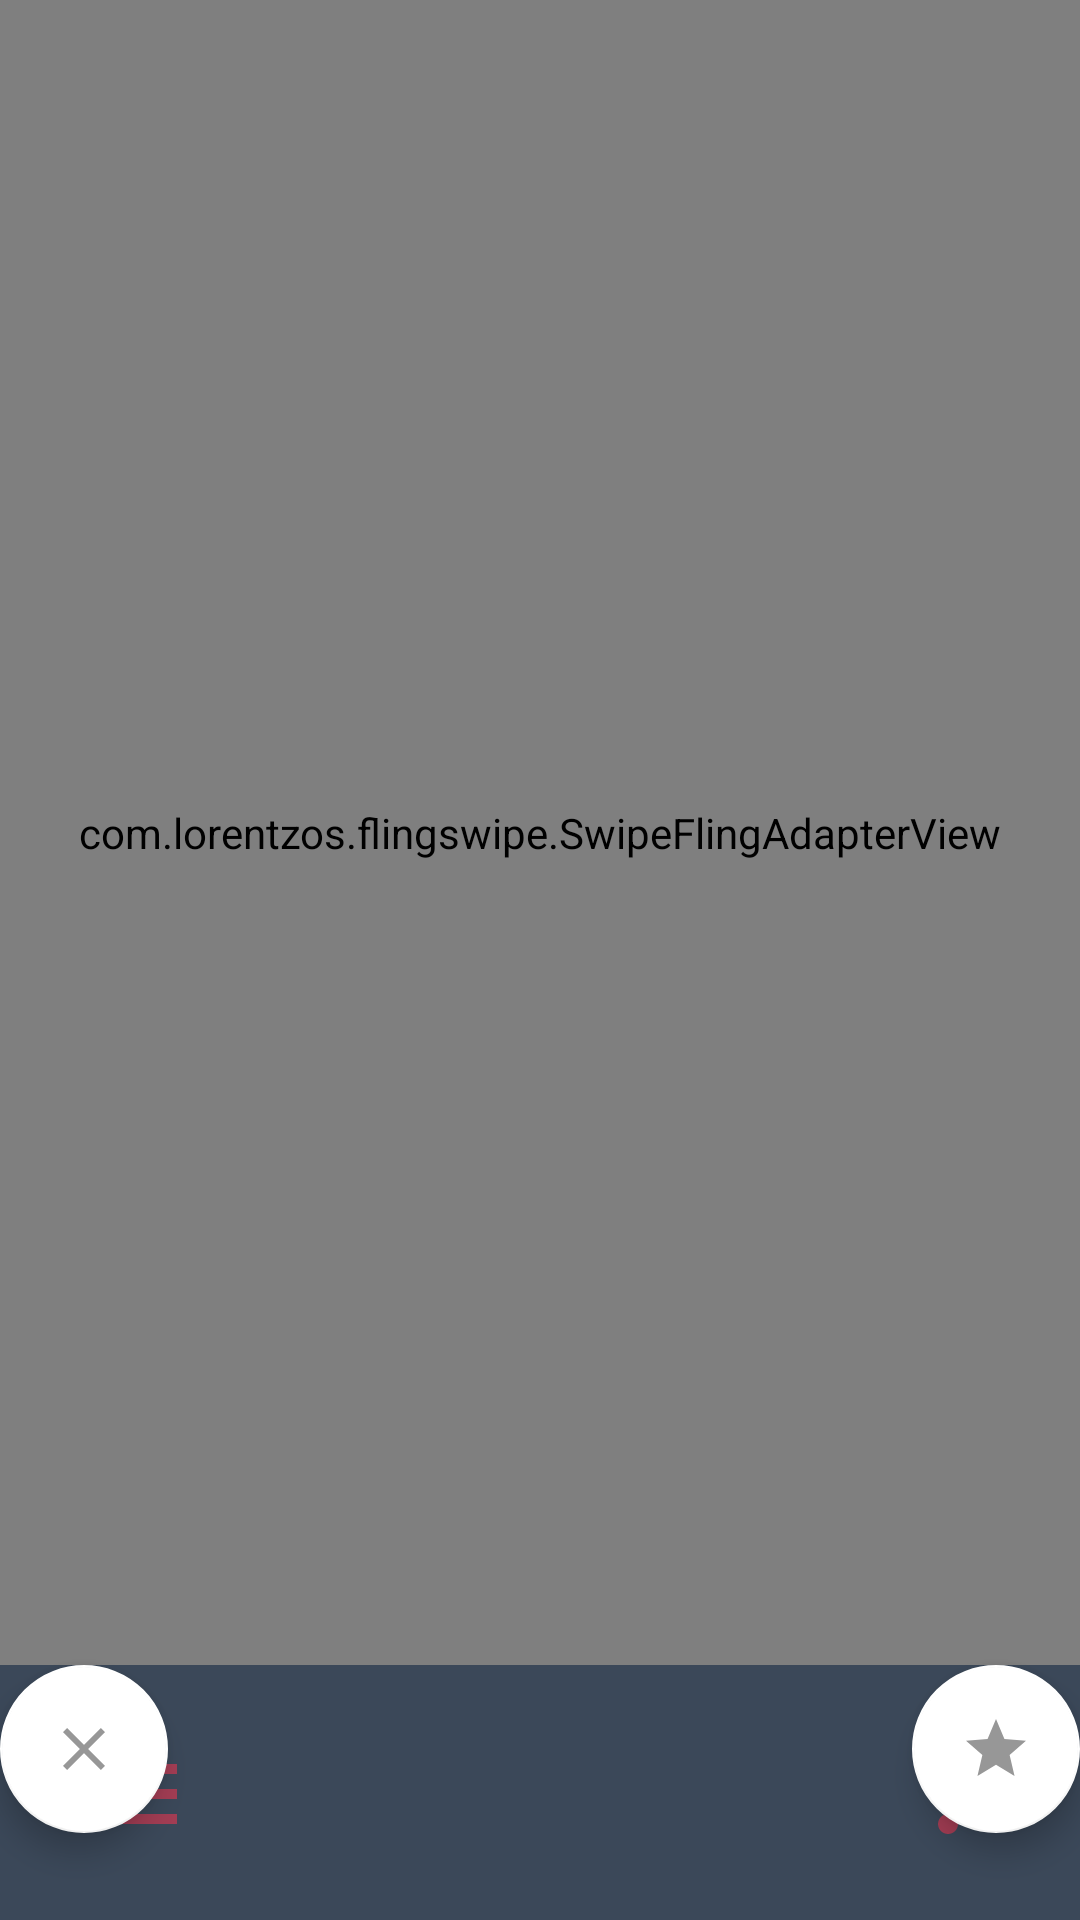

Reconstruct the res/layout file that produces this screen, plus the resources it refers to.
<!-- AndroidManifest.xml: application theme AppTheme -->
<!-- res/layout/fragment_main.xml -->
<?xml version="1.0" encoding="utf-8"?>
<android.support.constraint.ConstraintLayout xmlns:android="http://schemas.android.com/apk/res/android"
    xmlns:app="http://schemas.android.com/apk/res-auto"
    xmlns:tools="http://schemas.android.com/tools"
    android:layout_width="match_parent"
    android:layout_height="match_parent"
    android:background="@color/colorPrimary">


    <com.airbnb.lottie.LottieAnimationView
        android:id="@+id/animated_progress_bar"
        android:layout_width="80dp"
        android:layout_height="80dp"
        app:lottie_fileName="snap_loader_black.json"
        app:lottie_loop="true"
        app:lottie_autoPlay="true"
        app:layout_constraintRight_toRightOf="parent"
        app:layout_constraintBottom_toBottomOf="parent"
        app:layout_constraintTop_toTopOf="parent"
        android:visibility="gone"
        app:layout_constraintLeft_toLeftOf="parent" />

    <com.lorentzos.flingswipe.SwipeFlingAdapterView
        android:id="@+id/swiping_layout"
        android:layout_width="0dp"
        android:layout_height="0dp"
        app:layout_constraintBottom_toTopOf="@+id/fab_favorite"
        app:layout_constraintHorizontal_bias="1.0"
        app:layout_constraintLeft_toLeftOf="parent"
        app:layout_constraintRight_toRightOf="parent"
        app:layout_constraintTop_toTopOf="parent"
        app:layout_constraintVertical_bias="1.0"
        app:max_visible="4"
        app:min_adapter_stack="6"
        app:rotation_degrees="16"
        />

    <ImageView
        android:id="@+id/menu_bar"
        android:layout_width="40dp"
        android:layout_height="40dp"
        app:layout_constraintBottom_toBottomOf="parent"
        app:layout_constraintLeft_toLeftOf="parent"
        android:layout_marginStart="24dp"
        android:layout_marginLeft="24dp"
        android:layout_marginBottom="22dp"
        app:srcCompat="@drawable/ic_menu_black_24dp"/>

    <android.support.design.widget.FloatingActionButton
        android:id="@+id/fab_cancel"
        app:backgroundTint="@color/colorWhite"
        android:layout_width="56dp"
        android:layout_height="56dp"
        app:srcCompat="@drawable/ic_close_black_24dp"
        android:layout_marginBottom="29dp"
        android:layout_marginRight="90dp"
        android:layout_marginEnd="90dp"
        app:layout_constraintBottom_toBottomOf="parent"
        app:layout_constraintRight_toRightOf="parent"
        app:layout_constraintStart_toStartOf="parent" />

    <android.support.design.widget.FloatingActionButton
        android:id="@+id/fab_favorite"
        app:backgroundTint="@color/colorWhite"
        app:srcCompat="@drawable/ic_star_black_24dp"
        android:layout_width="56dp"
        android:layout_height="56dp"
        android:layout_marginStart="90dp"
        android:layout_marginLeft="90dp"
        android:layout_marginBottom="29dp"
        app:layout_constraintBottom_toBottomOf="parent"
        app:layout_constraintEnd_toEndOf="parent"
        app:layout_constraintLeft_toLeftOf="parent" />

    <ImageView
        android:id="@+id/three_dots"
        android:layout_width="40dp"
        android:layout_height="40dp"
        app:layout_constraintBottom_toBottomOf="parent"
        app:layout_constraintRight_toRightOf="parent"
        android:layout_marginEnd="24dp"
        android:layout_marginRight="24dp"
        android:layout_marginBottom="22dp"
        app:srcCompat="@drawable/ic_more_vert_black_24dp"/>


</android.support.constraint.ConstraintLayout>
<!-- resources referenced by this layout -->
<resources>
  <color name="colorPrimary">#3b4859</color>
  <color name="colorWhite">#FFFFFF</color>
  <!-- drawable ic_close_black_24dp (drawable) -->
  <vector xmlns:android="http://schemas.android.com/apk/res/android"
          android:width="16dp"
          android:height="16dp"
          android:viewportWidth="24.0"
          android:viewportHeight="24.0">
      <path
          android:fillColor="#979797"
          android:pathData="M19,6.41L17.59,5 12,10.59 6.41,5 5,6.41 10.59,12 5,17.59 6.41,19 12,13.41 17.59,19 19,17.59 13.41,12z"/>
  </vector>
  <!-- drawable ic_menu_black_24dp (drawable) -->
  <vector xmlns:android="http://schemas.android.com/apk/res/android"
          android:width="24dp"
          android:height="24dp"
          android:viewportWidth="24.0"
          android:viewportHeight="24.0">
      <path
          android:fillColor="#A33D54"
          android:pathData="M3,18h18v-2L3,16v2zM3,13h18v-2L3,11v2zM3,6v2h18L21,6L3,6z"/>
  </vector>
  <!-- drawable ic_more_vert_black_24dp (drawable) -->
  <vector xmlns:android="http://schemas.android.com/apk/res/android"
          android:width="24dp"
          android:height="24dp"
          android:viewportWidth="24.0"
          android:viewportHeight="24.0">
      <path
          android:fillColor="#A33D54"
          android:pathData="M12,8c1.1,0 2,-0.9 2,-2s-0.9,-2 -2,-2 -2,0.9 -2,2 0.9,2 2,2zM12,10c-1.1,0 -2,0.9 -2,2s0.9,2 2,2 2,-0.9 2,-2 -0.9,-2 -2,-2zM12,16c-1.1,0 -2,0.9 -2,2s0.9,2 2,2 2,-0.9 2,-2 -0.9,-2 -2,-2z"/>
  </vector>
  <!-- drawable ic_star_black_24dp (drawable) -->
  <vector xmlns:android="http://schemas.android.com/apk/res/android"
          android:width="16dp"
          android:height="16dp"
          android:viewportWidth="24.0"
          android:viewportHeight="24.0">
      <path
          android:fillColor="#979797"
          android:pathData="M12,17.27L18.18,21l-1.64,-7.03L22,9.24l-7.19,-0.61L12,2 9.19,8.63 2,9.24l5.46,4.73L5.82,21z"/>
  </vector>
  <style name="AppTheme" parent="Theme.AppCompat.Light.NoActionBar">
          
          <item name="colorPrimary">@color/colorPrimary</item>
          <item name="colorPrimaryDark">@color/colorPrimaryDark</item>
          <item name="colorAccent">@color/colorAccent</item>
          <item name="preferenceTheme">@style/PreferenceThemeOverlay</item>
          <item name="android:windowBackground">@color/colorPrimary</item>
      </style>
  <color name="colorPrimaryDark">#f35b58</color>
  <color name="colorAccent">#3b4859</color>
</resources>
